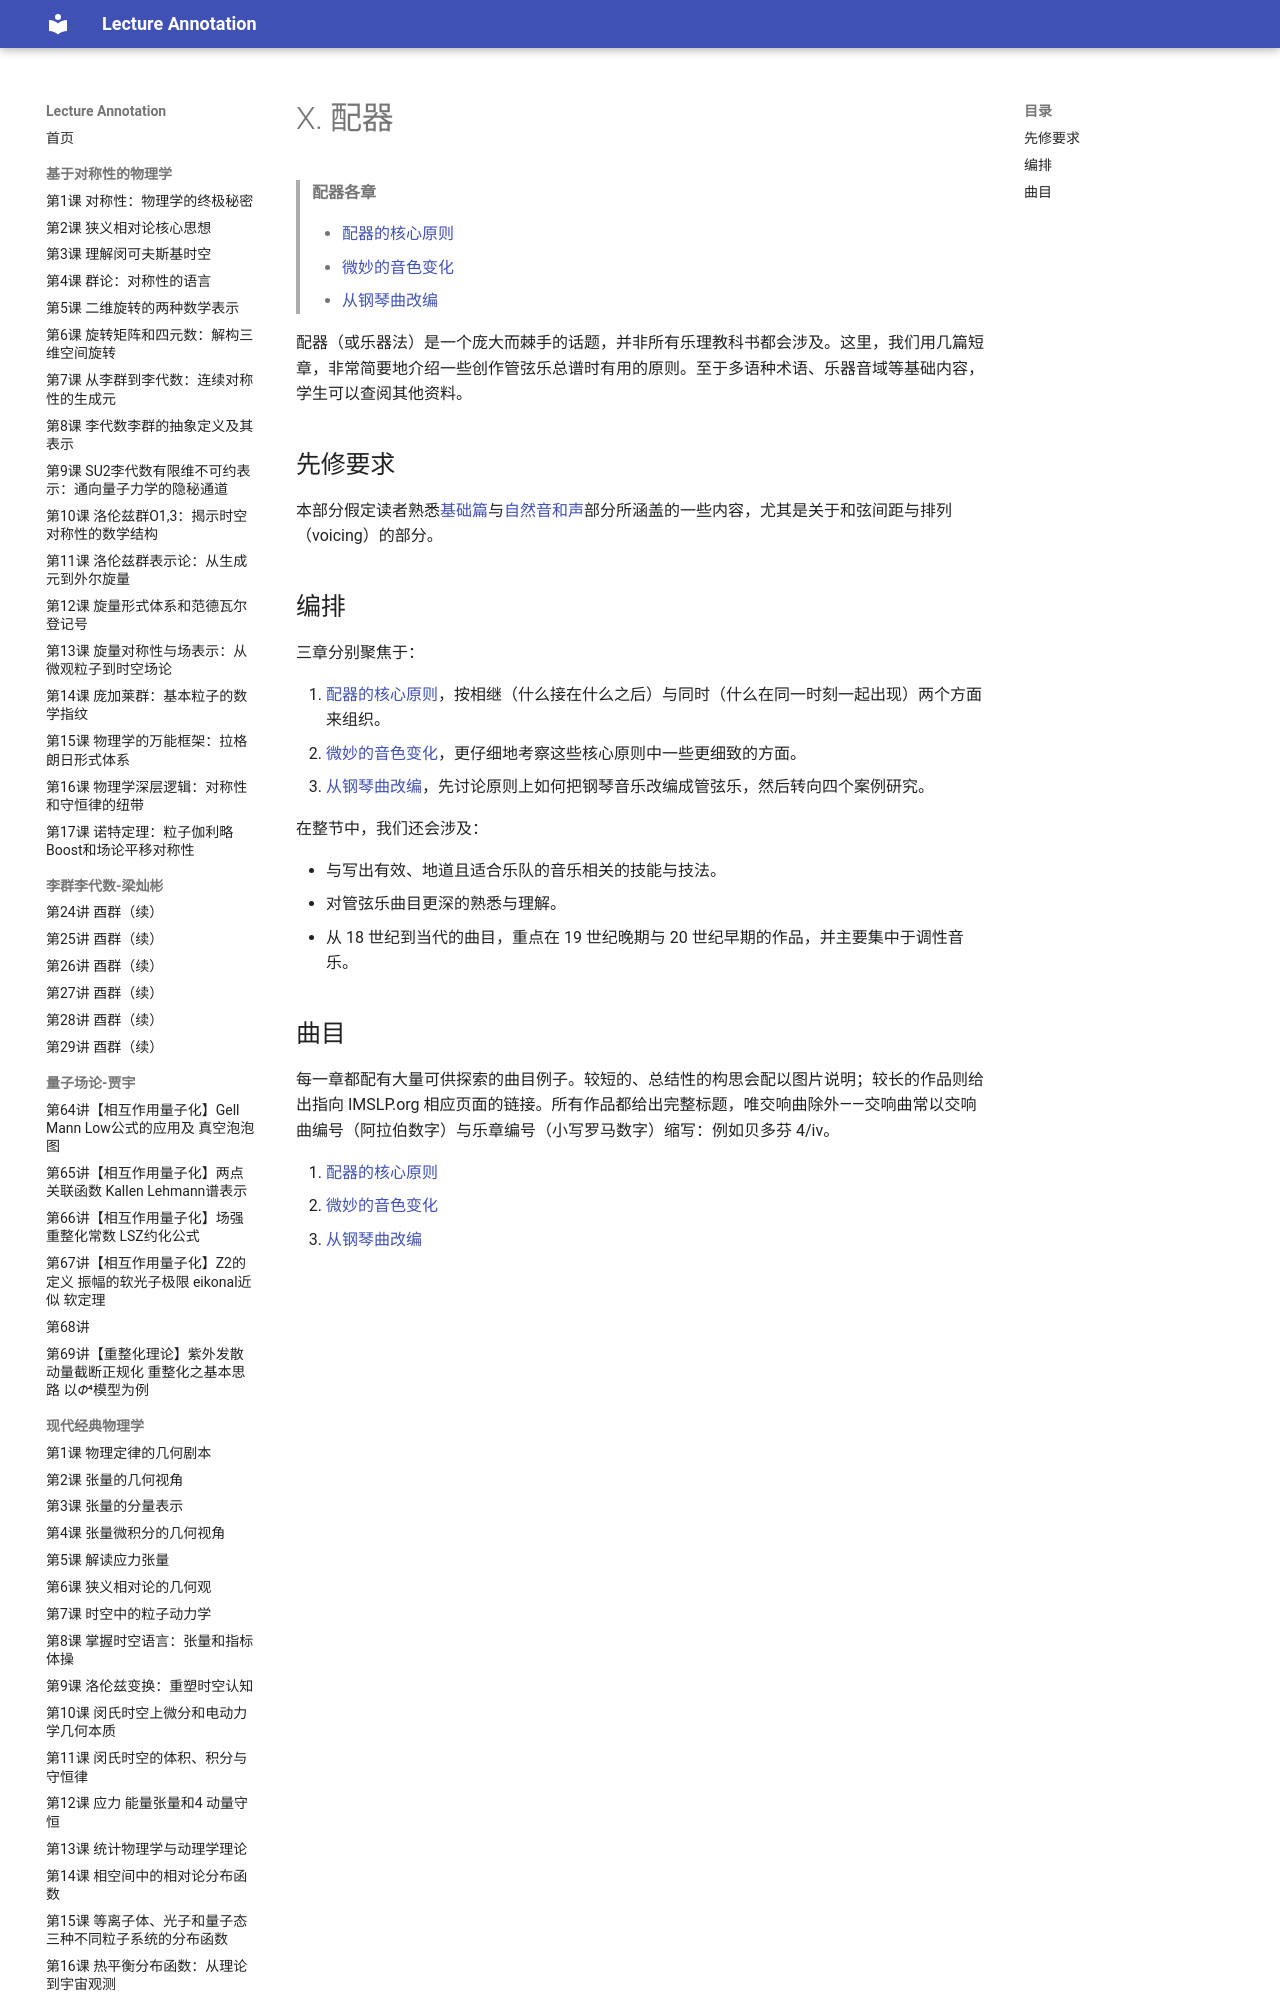

repository: k-l-lambda/lecture-annotation · page: ebooks/omt-v2/10-orchestration/index.html · generator: mkdocs

# X. 配器

> **配器各章**
>
> - [配器的核心原则](01-core-principles-of-orchestration.md)
> - [微妙的音色变化](02-subtle-color-changes.md)
> - [从钢琴曲改编](03-transcription-from-piano.md)

配器（或乐器法）是一个庞大而棘手的话题，并非所有乐理教科书都会涉及。这里，我们用几篇短章，非常简要地介绍一些创作管弦乐总谱时有用的原则。至于多语种术语、乐器音域等基础内容，学生可以查阅其他资料。

## 先修要求

本部分假定读者熟悉[基础篇](../01-fundamentals/README.md)与[自然音和声](../03-diatonic-harmony/README.md)部分所涵盖的一些内容，尤其是关于和弦间距与排列（voicing）的部分。

## 编排

三章分别聚焦于：

1. [配器的核心原则](01-core-principles-of-orchestration.md)，按相继（什么接在什么之后）与同时（什么在同一时刻一起出现）两个方面来组织。
2. [微妙的音色变化](02-subtle-color-changes.md)，更仔细地考察这些核心原则中一些更细致的方面。
3. [从钢琴曲改编](03-transcription-from-piano.md)，先讨论原则上如何把钢琴音乐改编成管弦乐，然后转向四个案例研究。

在整节中，我们还会涉及：

- 与写出有效、地道且适合乐队的音乐相关的技能与技法。
- 对管弦乐曲目更深的熟悉与理解。
- 从 18 世纪到当代的曲目，重点在 19 世纪晚期与 20 世纪早期的作品，并主要集中于调性音乐。
